2-way image classification set "metis-s112-p224" from GitHub (jdkuhnke/HiC); label vocabulary: honeycomb absent, honeycomb present.

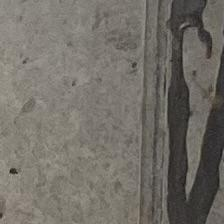
Label: honeycomb absent

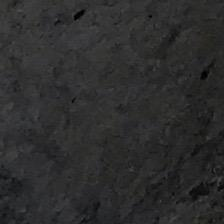
Label: honeycomb present

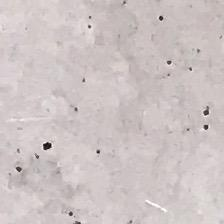
Label: honeycomb absent

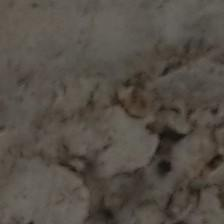
Label: honeycomb present

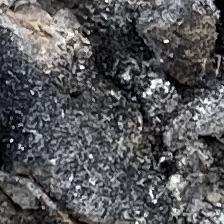
Label: honeycomb present

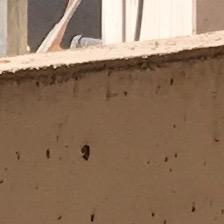
Label: honeycomb absent
